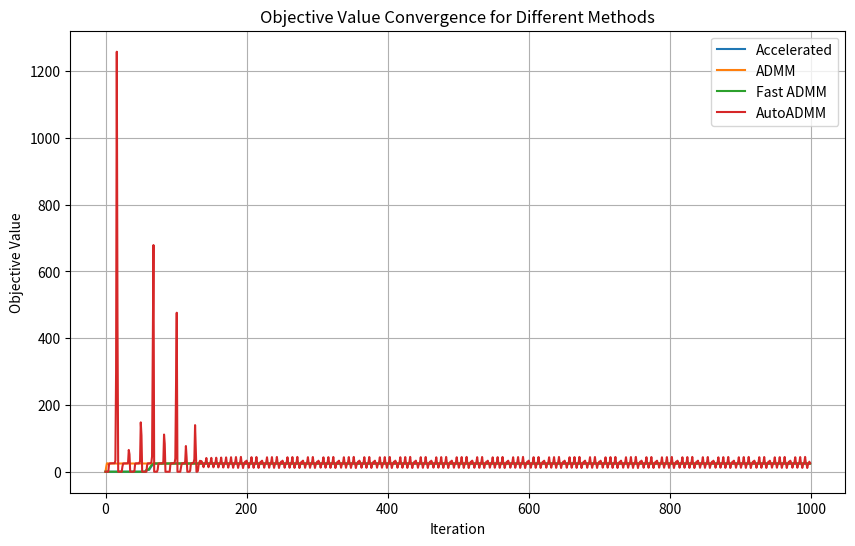

Write Python code to recreate this figure.
import numpy as np
import matplotlib.pyplot as plt

def prox_nuclear(B, lambda_val):
    U, S, Vt = np.linalg.svd(B, full_matrices=False)
    S_threshold = np.maximum(S - lambda_val, 0)
    X = np.dot(U, np.dot(np.diag(S_threshold), Vt))
    nuclearnorm = np.sum(S_threshold)
    return X, nuclearnorm

def diagAtB(A, B):
    return np.einsum('ij,ij->j', A, B)

def update_penalty(dY1, dY2, Y1, Y2, mu, rho, max_mu):
    Y1 = Y1 + mu * dY1
    Y2 = Y2 + mu * dY2
    mu = 1
    return Y1, Y2, mu, rho

def augmented_lagrangian(A, b, x, Z, Y1, Y2, mu):
    term1 = np.linalg.norm(Z, ord='nuc')
    term2 = np.sum(Y1 * (A @ x - b)) + np.sum(Y2 * (A @ np.diag(x) - Z))
    term3 = (mu / 2) * (np.linalg.norm(A @ x - b) ** 2 + np.linalg.norm(A @ np.diag(x) - Z, 'fro') ** 2)
    return term1 + term2 + term3

def tracelasso_accelerated(A, b, opts):
    tol = opts.get('tol', 1e-8)
    max_iter = opts.get('max_iter', 500)
    rho = opts.get('rho', 1.1)
    mu = opts.get('mu', 1e-4)
    max_mu = opts.get('max_mu', 1e10)
    DEBUG = opts.get('DEBUG', 0)

    d, n = A.shape
    x = np.zeros(n)
    Z = np.zeros((d, n))
    Y1 = np.zeros(d)
    Y2 = np.zeros((d, n))
    Atb = A.T @ b
    AtA = A.T @ A
    invAtA = np.linalg.inv(AtA + np.diag(np.diag(AtA)))

    prev_aug_lagrangian = augmented_lagrangian(A, b, x, Z, Y1, Y2, mu)

    objective_list = []
    errors_list = []

    for iter in range(1, max_iter + 1):
        xk = x.copy()
        Zk = Z.copy()

        # Update x
        x = invAtA @ (-A.T @ Y1 / mu + Atb + diagAtB(A, -Y2 / mu + Z))

        # Update Z
        Z, nuclearnorm = prox_nuclear(A @ np.diag(x) + Y2 / mu, 1 / mu)

        # Compute residuals and check for convergence
        dY1 = A @ x - b
        dY2 = A @ np.diag(x) - Z
        chgx = np.max(np.abs(xk - x))
        chgZ = np.max(np.abs(Zk - Z))
        chg = np.max([chgx, chgZ, np.max(np.abs(dY1)), np.max(np.abs(dY2))])

        obj = nuclearnorm
        err = np.sqrt(np.linalg.norm(dY1) ** 2 + np.linalg.norm(dY2) ** 2)

        if DEBUG and (iter == 1 or iter % 10 == 0):
            print(f"iter {iter}, mu={mu}, obj={obj}, err={err}")

        errors_list.append(err)
        objective_list.append(obj)

        if chg < tol:
            break

        # Adaptive mu update based on augmented Lagrangian difference
        current_aug_lagrangian = augmented_lagrangian(A, b, x, Z, Y1, Y2, mu)
        lagrangian_diff = current_aug_lagrangian - prev_aug_lagrangian
        prev_aug_lagrangian = current_aug_lagrangian

        if lagrangian_diff > 0:
            mu = min(rho * mu, max_mu)
        else:
            mu /= rho

        # Update dual variables
        Y1 += mu * dY1
        Y2 += mu * dY2

    return errors_list, objective_list


def tracelasso_admm(A, b, opts):
    tol = opts.get('tol', 1e-8)
    max_iter = opts.get('max_iter', 500)
    rho = opts.get('rho', 1.1)
    mu = opts.get('mu', 1e-4)
    max_mu = opts.get('max_mu', 1e10)
    DEBUG = opts.get('DEBUG', 0)

    d, n = A.shape
    x = np.zeros(n)
    Z = np.zeros((d, n))
    Y1 = np.zeros(d)
    Y2 = np.zeros((d, n))
    Atb = A.T @ b
    AtA = A.T @ A
    invAtA = np.linalg.inv(AtA + np.diag(np.diag(AtA)))
    objective_list = []
    errors_list = []

    for iter in range(1, max_iter + 1):
        xk = x.copy()
        Zk = Z.copy()
        # Update x
        x = invAtA @ (-A.T @ Y1 / mu + Atb + diagAtB(A, -Y2 / mu + Z))
        # Update Z
        Z, nuclearnorm = prox_nuclear(A @ np.diag(x) + Y2 / mu, 1 / mu)

        # Compute residuals
        dY1 = A @ x - b
        dY2 = A @ np.diag(x) - Z
        chgx = np.max(np.abs(xk - x))
        chgZ = np.max(np.abs(Zk - Z))
        chg = np.max([chgx, chgZ, np.max(np.abs(dY1)), np.max(np.abs(dY2))])
        obj = nuclearnorm
        err = np.sqrt(np.linalg.norm(dY1) ** 2 + np.linalg.norm(dY2) ** 2)

        if DEBUG and (iter == 1 or iter % 10 == 0):
            print(f"iter {iter}, mu={mu}, obj={obj}, err={err}")
        errors_list.append(err)
        objective_list.append(obj)

        if chg < tol:
            break

        Y1, Y2, mu, rho = update_penalty(dY1, dY2, Y1, Y2, mu, rho, max_mu)

    return errors_list, objective_list

def tracelasso_fast_admm(A, b, opts):
    tol = opts.get('tol', 1e-8)
    max_iter = opts.get('max_iter', 500)
    rho = opts.get('rho', 1.1)
    mu = opts.get('mu', 1e-4)
    max_mu = opts.get('max_mu', 1e10)
    DEBUG = opts.get('DEBUG', 0)

    d, n = A.shape
    x = np.zeros(n)
    Z = np.zeros((d, n))
    Y1 = np.zeros(d)
    Y2 = np.zeros((d, n))
    Atb = A.T @ b
    AtA = A.T @ A
    invAtA = np.linalg.inv(AtA + np.diag(np.diag(AtA)))
    objective_list = []
    errors_list = []

    for iter in range(1, max_iter + 1):
        xk = x.copy()
        Zk = Z.copy()
        # Update x
        x = invAtA @ (-A.T @ Y1 / mu + Atb + diagAtB(A, -Y2 / mu + Z))
        # Update Z
        Z, nuclearnorm = prox_nuclear(A @ np.diag(x) + Y2 / mu, 1 / mu)

        # Compute residuals
        dY1 = A @ x - b
        dY2 = A @ np.diag(x) - Z
        chgx = np.max(np.abs(xk - x))
        chgZ = np.max(np.abs(Zk - Z))
        chg = np.max([chgx, chgZ, np.max(np.abs(dY1)), np.max(np.abs(dY2))])
        obj = nuclearnorm
        err = np.sqrt(np.linalg.norm(dY1) ** 2 + np.linalg.norm(dY2) ** 2)

        if DEBUG and (iter == 1 or iter % 10 == 0):
            print(f"iter {iter}, mu={mu}, obj={obj}, err={err}")
        errors_list.append(err)
        objective_list.append(obj)

        if chg < tol:
            break

        Y1 += mu * dY1
        Y2 += mu * dY2
        mu = min(rho * mu, max_mu)

    return errors_list, objective_list

def tracelasso_autoAdmm(A, b, opts):
    tol = opts.get('tol', 1e-6)
    max_iter = opts.get('max_iter', 1000)
    rho = opts.get('rho', 1.1)
    mu = opts.get('mu', 1e-4)
    max_mu = opts.get('max_mu', 1e10)
    DEBUG = opts.get('DEBUG', 0)
    tau_incr = opts.get('tau_incr', 2)
    tau_decr = opts.get('tau_decr', 2)

    d, n = A.shape
    x = np.zeros(n)
    Z = np.zeros((d, n))
    Y1 = np.zeros(d)
    Y2 = np.zeros((d, n))
    Atb = A.T @ b
    AtA = A.T @ A
    invAtA = np.linalg.inv(AtA + np.diag(np.diag(AtA)))
    objective_list = []
    errors_list = []

    for iter in range(1, max_iter + 1):
        xk = x.copy()
        Zk = Z.copy()

        x = invAtA @ (-A.T @ Y1 / mu + Atb + diagAtB(A, -Y2 / mu + Z))
        Z, nuclearnorm = prox_nuclear(A @ np.diag(x) + Y2 / mu, 1 / mu)

        dY1 = A @ x - b
        dY2 = A @ np.diag(x) - Z
        chgx = np.max(np.abs(xk - x))
        chgZ = np.max(np.abs(Zk - Z))
        chg = np.max([chgx, chgZ, np.max(np.abs(dY1)), np.max(np.abs(dY2))])

        r_norm = np.sqrt(np.linalg.norm(dY1) ** 2 + np.linalg.norm(dY2) ** 2)
        s_norm = mu * np.sqrt(np.linalg.norm(x - xk) ** 2 + np.linalg.norm(Z - Zk) ** 2)

        if r_norm > tau_incr * s_norm:
            rho *= tau_incr
            Y1 /= tau_incr
            Y2 /= tau_incr
        elif s_norm > tau_decr * r_norm:
            rho /= tau_decr
            Y1 *= tau_decr
            Y2 *= tau_decr

        obj = nuclearnorm
        err = np.sqrt(np.linalg.norm(dY1) ** 2 + np.linalg.norm(dY2) ** 2)
        if DEBUG and (iter == 1 or iter % 10 == 0):
            print(f"iter {iter}, mu={mu}, rho={rho}, obj={obj}, err={err}")
        errors_list.append(err)
        objective_list.append(obj)

        if chg < tol:
            break

        Y1 += mu * dY1
        Y2 += mu * dY2
        mu = min(rho * mu, max_mu)
    
    return errors_list, objective_list


if __name__ == "__main__":
    # Generate toy data
    d = 10
    na = 200
    nb = 100

    A = np.random.randn(d, na)
    X = np.random.randn(na, nb)
    B = A @ X
    b = B[:, 0]

    # Options for the elastic net minimization
    opts = {
        'tol': 1e-6,
        'max_iter': 1000,
        'rho': 1.1,
        'mu': 1e-4,
        'max_mu': 1e10,
        'DEBUG': 1
    }

    # Regularization parameter for elastic net
    lambda_ = 0.01
    objective_list_map = {"Accelerated": [], "ADMM": [], "Fast ADMM": [], "AutoADMM": []}
    line_styles = {"Accelerated": "-", "ADMM": "--", "Fast ADMM": "-.", "AutoADMM": ":"}  # Different line styles
    markers = {"Accelerated": "o", "ADMM": "s", "Fast ADMM": "^", "AutoADMM": "D"}  # Different markers

    for key in objective_list_map.keys():
        if key == "Accelerated":
            error_list, objective_list = tracelasso_accelerated(A, b, opts)
        elif key == "ADMM":
            error_list, objective_list = tracelasso_admm(A, b, opts)
        elif key == "Fast ADMM":
            error_list, objective_list = tracelasso_fast_admm(A, b, opts)
        else:
            error_list, objective_list = tracelasso_autoAdmm(A, b, opts)

        if len(objective_list) < 1000:
            objective_list.extend([objective_list[-1]] * (1000 - len(objective_list)))
        objective_list_map[key] = objective_list

    # Plotting the objective lists with different line styles and markers
    plt.figure(figsize=(10, 6))
    for key, objective_list in objective_list_map.items():
        plt.plot(objective_list, label=key)

    plt.xlabel('Iteration')
    plt.ylabel('Objective Value')
    plt.title('Objective Value Convergence for Different Methods')
    plt.legend()
    plt.grid(True)
    plt.savefig("./tracelasso.pdf")
